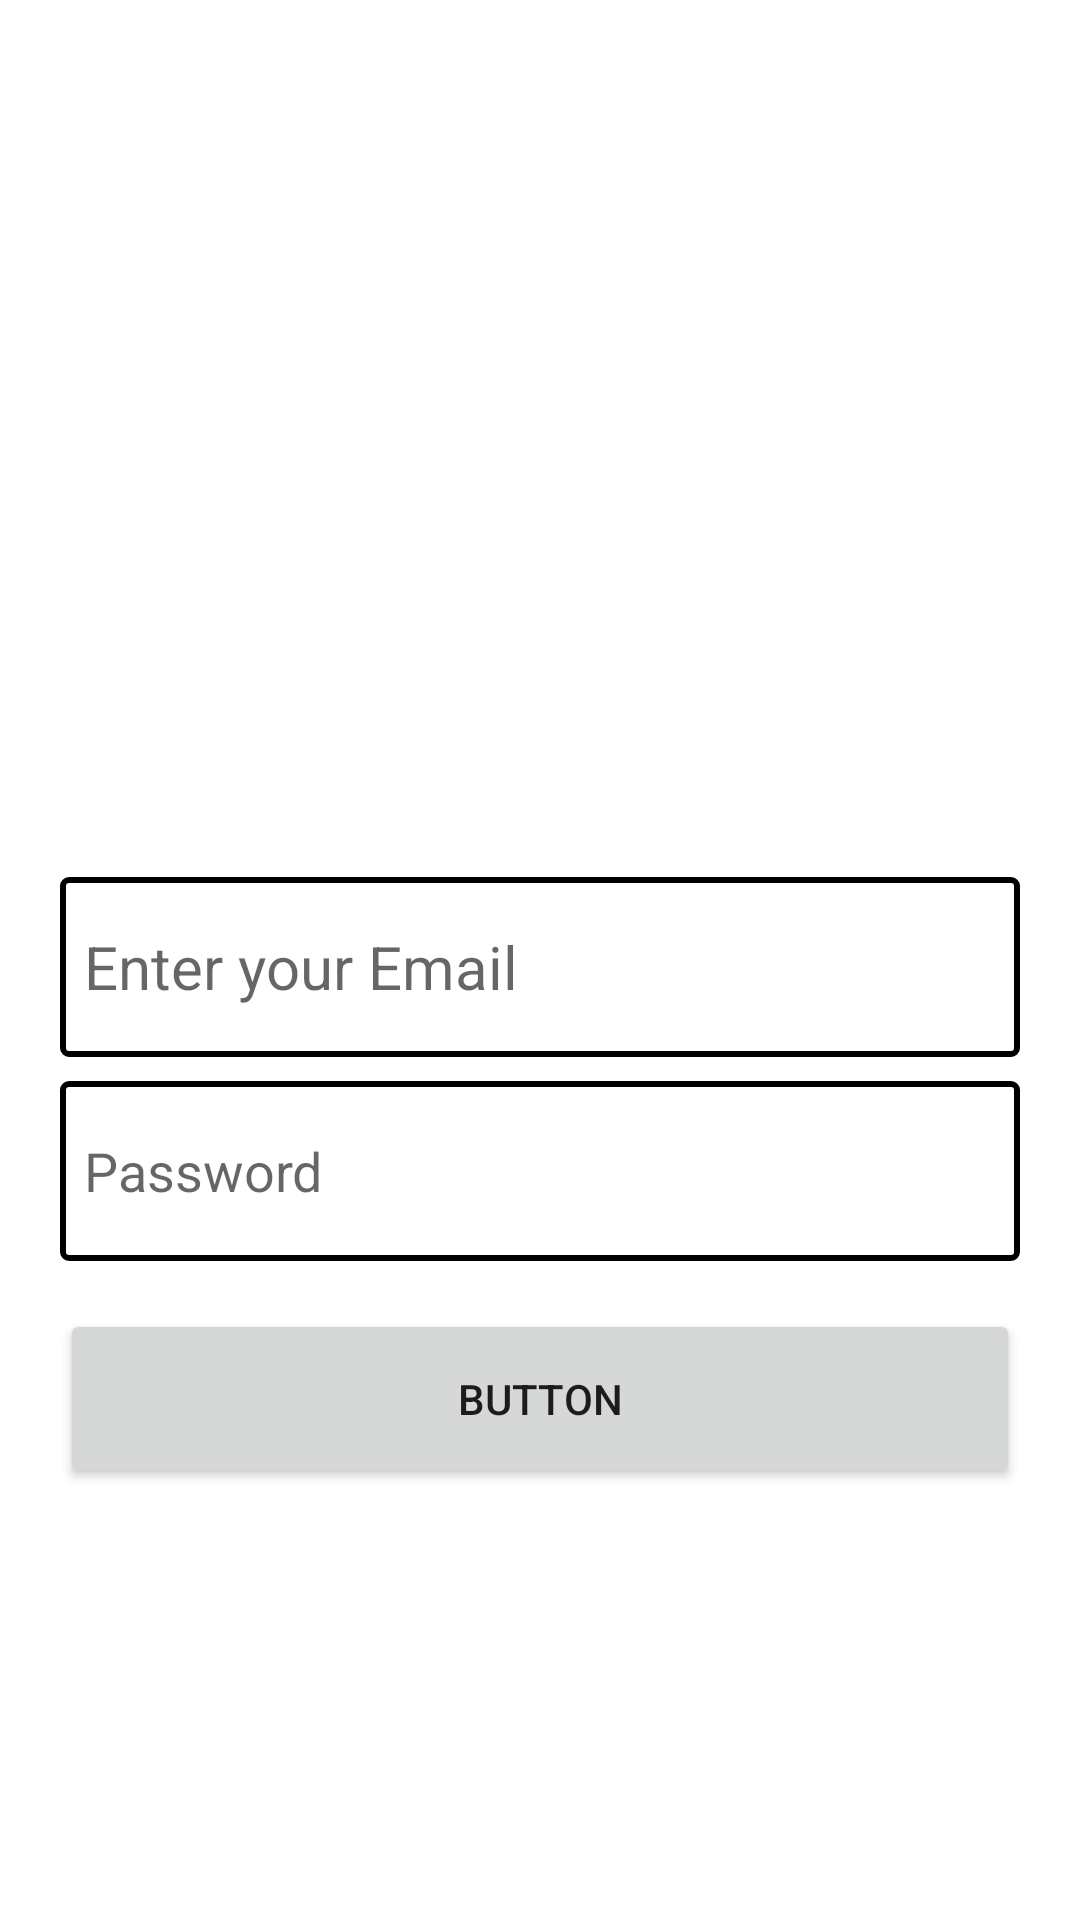

Reconstruct the res/layout file that produces this screen, plus the resources it refers to.
<!-- AndroidManifest.xml: application theme Theme.IChecked -->
<!-- res/layout/activity_main.xml -->
<?xml version="1.0" encoding="utf-8"?>
<androidx.constraintlayout.widget.ConstraintLayout xmlns:android="http://schemas.android.com/apk/res/android"
    xmlns:app="http://schemas.android.com/apk/res-auto"
    xmlns:tools="http://schemas.android.com/tools"
    android:layout_width="match_parent"
    android:layout_height="match_parent"
    tools:context=".MainActivity">

    <EditText
        android:id="@+id/et_username"
        android:layout_width="0dp"
        android:layout_height="60dp"
        android:layout_marginStart="20dp"
        android:layout_marginTop="40dp"
        android:layout_marginEnd="20dp"
        android:background="@drawable/textboxlayout"
        android:ems="10"
        android:hint="Enter your Email"
        android:inputType="textPersonName"
        android:paddingStart="8dp"
        android:textSize="20sp"
        app:layout_constraintBottom_toBottomOf="parent"
        app:layout_constraintEnd_toEndOf="parent"
        app:layout_constraintHorizontal_bias="0.0"
        app:layout_constraintStart_toStartOf="parent"
        app:layout_constraintTop_toTopOf="parent"
        app:layout_constraintVertical_bias="0.467" />

    <EditText
        android:id="@+id/et_password"
        android:layout_width="0dp"
        android:layout_height="60dp"
        android:layout_marginTop="8dp"
        android:background="@drawable/textboxlayout"
        android:ems="10"
        android:hint="Password"
        android:inputType="textPassword"
        android:paddingStart="8dp"
        app:layout_constraintEnd_toEndOf="@+id/et_username"
        app:layout_constraintStart_toStartOf="@+id/et_username"
        app:layout_constraintTop_toBottomOf="@+id/et_username" />

    <Button
        android:id="@+id/button"
        android:layout_width="0dp"
        android:layout_height="60dp"
        android:layout_marginTop="16dp"
        android:text="Button"
        app:layout_constraintEnd_toEndOf="@+id/et_password"
        app:layout_constraintHorizontal_bias="0.0"
        app:layout_constraintStart_toStartOf="@+id/et_password"
        app:layout_constraintTop_toBottomOf="@+id/et_password" />
</androidx.constraintlayout.widget.ConstraintLayout>
<!-- resources referenced by this layout -->
<resources>
  <!-- drawable textboxlayout (drawable) -->
  <?xml version="1.0" encoding="utf-8"?>
  <selector xmlns:android="http://schemas.android.com/apk/res/android">
      <item>
          <shape android:shape="rectangle">
              <corners android:radius="2dp"/>
              <stroke android:width="2dp" android:color="@color/black"/>
          </shape>
      </item>
  </selector>
  <style name="Theme.IChecked" parent="Theme.MaterialComponents.DayNight.DarkActionBar">
          
          <item name="colorPrimary">@color/purple_500</item>
          <item name="colorPrimaryVariant">@color/purple_700</item>
          <item name="colorOnPrimary">@color/white</item>
          
          <item name="colorSecondary">@color/teal_200</item>
          <item name="colorSecondaryVariant">@color/teal_700</item>
          <item name="colorOnSecondary">@color/black</item>
          
          <item name="android:statusBarColor" tools:targetApi="l">?attr/colorPrimaryVariant</item>
          
      </style>
  <!-- not gathered from this repository: default colours our renderer supplied (Android Studio template values) -->
  <color name="purple_500">#FF6200EE</color>
  <color name="purple_700">#FF3700B3</color>
  <color name="teal_200">#FF03DAC5</color>
  <color name="teal_700">#FF018786</color>
  <color name="black">#FF000000</color>
  <color name="white">#FFFFFFFF</color>
</resources>
